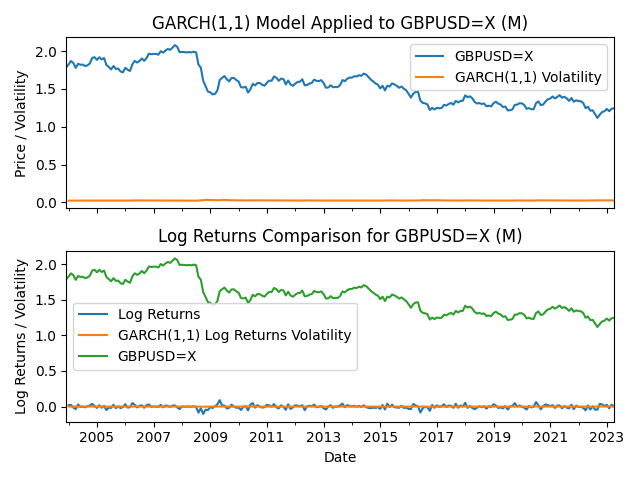

The data file committed next to this chart (first rows):
Date, Price, Absolute Log Return, GARCH(1,1) Log Returns, GARCH(1,1) Absolute Log Returns, DD-EWMA Forecasted Volatility, DD-EWMA RMSE
2003-12-31, 1.789, , , , , 
2004-01-31, 1.825, 0.02018, , 0.01344, , 
2004-02-29, 1.87, 0.02394, , 0.01295, , 
2004-03-31, 1.843, 0.01407, 0.007188, 0.01268, , 
2004-04-30, 1.779, 0.03578, 0.007147, 0.01256, , 
2004-05-31, 1.833, 0.02991, 0.006768, 0.01375, , 
2004-06-30, 1.82, 0.006794, 0.006103, 0.01376, , 
2004-07-31, 1.822, 0.001038, , 0.01408, , 
2004-08-31, 1.802, 0.01082, 0.005436, 0.01521, , 
2004-09-30, 1.813, 0.005712, 0.005379, 0.01471, , 
2004-10-31, 1.838, 0.01385, , 0.01491, , 
2004-11-30, 1.91, 0.03816, 0.00504, 0.01425, , 
2004-12-31, 1.92, 0.005323, 0.005694, 0.01532, , 
2005-01-31, 1.884, 0.01871, 0.005537, 0.01541, , 
2005-02-28, 1.919, 0.01841, 0.005222, 0.01447, , 
2005-03-31, 1.89, 0.0156, 0.005402, 0.01375, , 
2005-04-30, 1.909, 0.01052, , 0.01328, , 
2005-05-31, 1.818, 0.04927, 0.00465, 0.01329, , 
2005-06-30, 1.79, 0.01519, 0.004912, 0.01714, , 
2005-07-31, 1.758, 0.01808, , 0.01593, , 
2005-08-31, 1.803, 0.02537, 0.004684, 0.01489, , 
2005-09-30, 1.765, 0.02175, 0.005436, 0.01424, , 
2005-10-31, 1.769, 0.002367, 0.005753, 0.01358, , 
2005-11-30, 1.731, 0.02164, 0.005203, 0.01464, , 
2005-12-31, 1.721, 0.005919, , 0.01389, , 
2006-01-31, 1.779, 0.0331, 0.005515, 0.01429, , 
2006-02-28, 1.754, 0.01381, 0.004655, 0.01455, , 
2006-03-31, 1.738, 0.009445, 0.004879, 0.01398, , 
2006-04-30, 1.826, 0.04955, , 0.01392, , 
2006-05-31, 1.872, 0.02468, 0.00618, 0.01757, , 
2006-06-30, 1.849, 0.01215, 0.005175, 0.0163, , 
2006-07-31, 1.868, 0.01033, 0.005527, 0.01544, 0.003938, 0.001886
2006-08-31, 1.903, 0.0185, 0.004674, 0.01493, 0.003824, 0.002031
2006-09-30, 1.872, 0.01663, , 0.0141, 0.004342, 0.002808
2006-10-31, 1.908, 0.01935, 0.004616, 0.0135, 0.004316, 0.002772
2006-11-30, 1.966, 0.03001, 0.004932, 0.013, 0.005904, 0.004215
2006-12-31, 1.959, 0.003671, , 0.01322, 0.006255, 0.004252
2007-01-31, 1.963, 0.002138, 0.004645, 0.01417, 0.007658, 0.005608
2007-02-28, 1.964, 0.0003142, 0.005452, 0.01508, 0.007668, 0.005564
2007-03-31, 1.953, 0.005875, , 0.01602, 0.007529, 0.005464
2007-04-30, 2.0, 0.02403, 0.005035, 0.01586, 0.007837, 0.00543
2007-05-31, 1.98, 0.01015, 0.004316, 0.01492, 0.007924, 0.005266
2007-06-30, 2.008, 0.0143, , 0.01455, 0.007849, 0.005215
2007-07-31, 2.029, 0.01044, 0.004682, 0.01395, 0.007926, 0.005186
2007-08-31, 2.017, 0.006029, 0.005066, 0.0138, 0.007649, 0.00538
2007-09-30, 2.046, 0.01428, , 0.01421, 0.006962, 0.005439
2007-10-31, 2.08, 0.01628, 0.0049, 0.01369, 0.006953, 0.005341
2007-11-30, 2.057, 0.01117, 0.006047, 0.0132, 0.007087, 0.005202
2007-12-31, 1.987, 0.03466, 0.006348, 0.01317, 0.007062, 0.005189
2008-01-31, 1.991, 0.002008, 0.005179, 0.01399, 0.007046, 0.00521
2008-02-29, 1.987, 0.002008, 0.005536, 0.01497, 0.007027, 0.005189
2008-03-31, 1.984, 0.001211, 0.005833, 0.01566, 0.007078, 0.004974
2008-04-30, 1.988, 0.001807, 0.006426, 0.01628, 0.007078, 0.004856
2008-05-31, 1.983, 0.002521, , 0.01662, 0.007399, 0.005072
2008-06-30, 1.993, 0.005129, 0.005313, 0.01676, 0.007359, 0.005201
2008-07-31, 1.983, 0.00497, 0.004618, 0.0165, 0.007413, 0.005072
2008-08-31, 1.822, 0.08484, , 0.01633, 0.007325, 0.005305
2008-09-30, 1.782, 0.02204, 0.008667, 0.02925, 0.007361, 0.005312
2008-10-31, 1.607, 0.1032, 0.01429, 0.02579, 0.007489, 0.005219
2008-11-30, 1.539, 0.04374, , 0.03938, 0.007369, 0.005321
... 173 more rows
